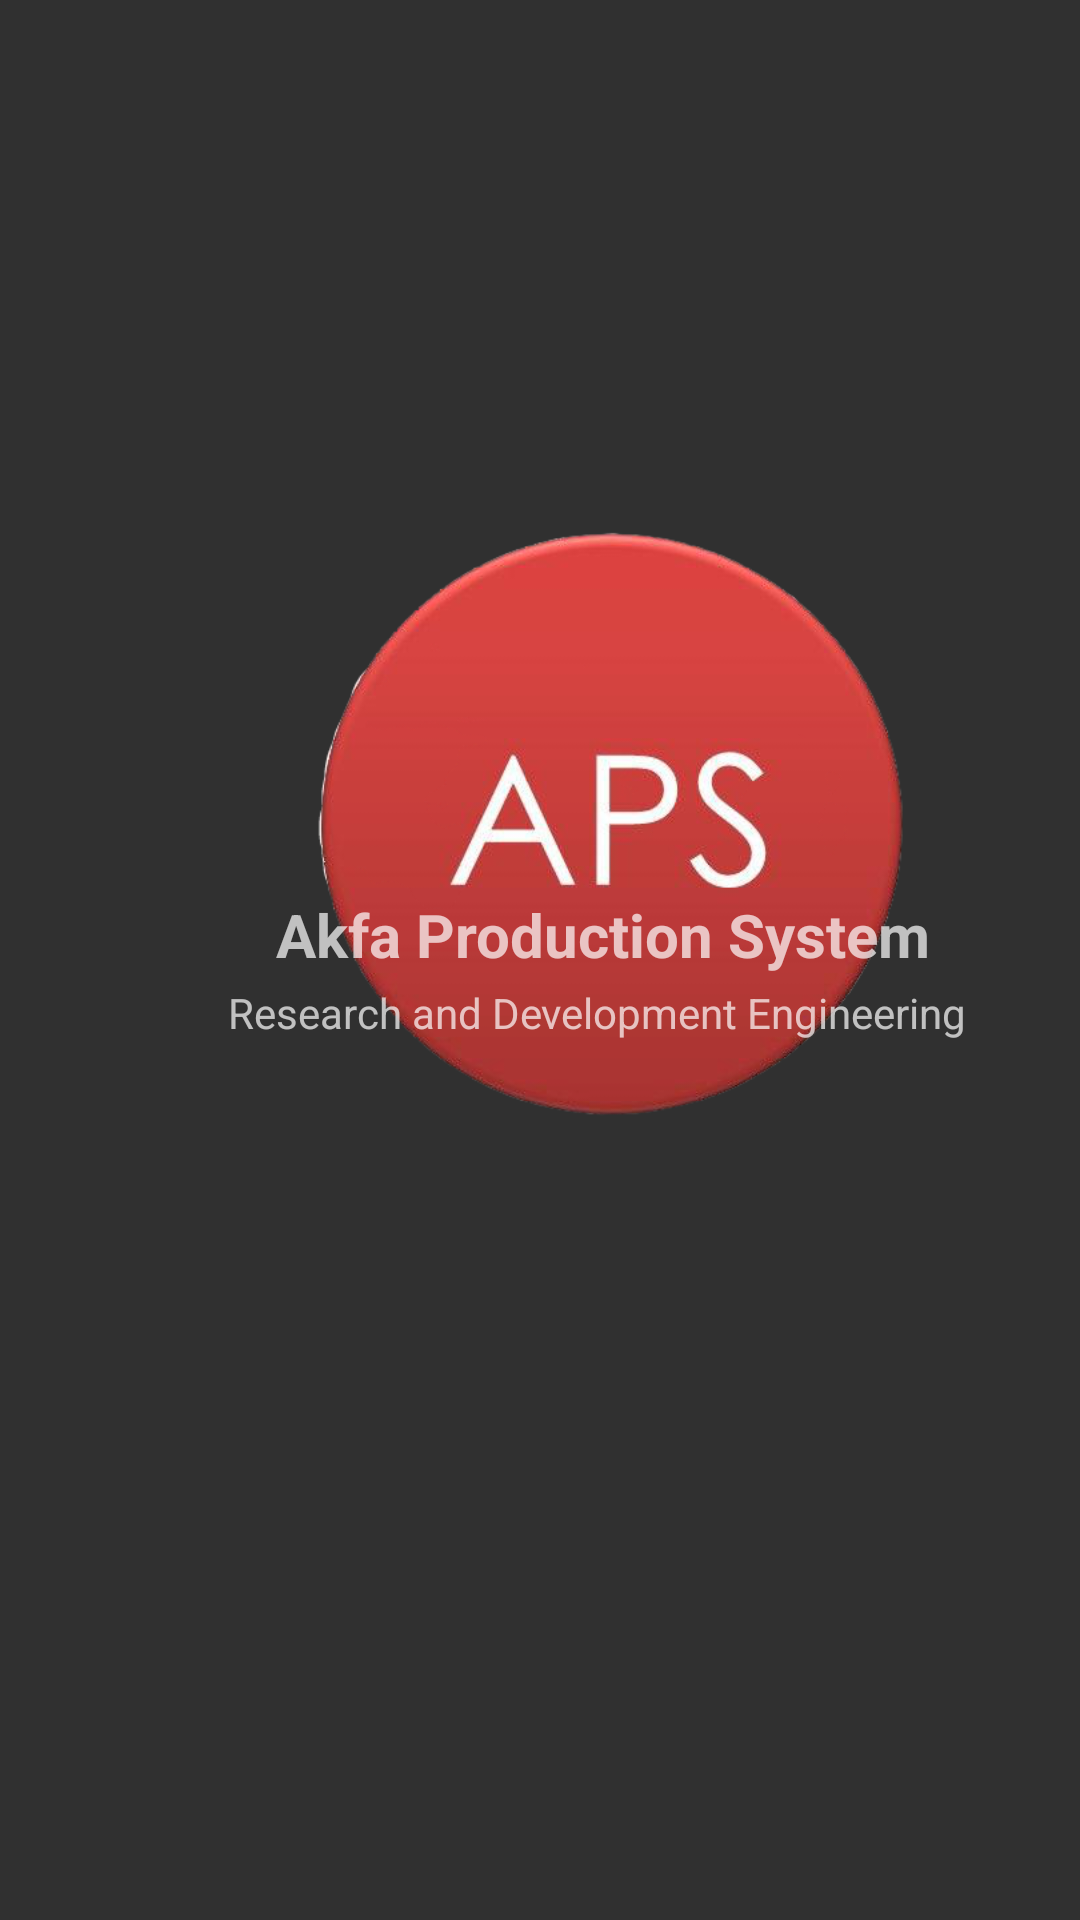

This screen was rendered from an Android layout file. Write that file and the resources it references.
<!-- AndroidManifest.xml: application theme AppTheme -->
<!-- res/layout/activity_splash_screen.xml -->
<?xml version="1.0" encoding="utf-8"?>
<androidx.constraintlayout.widget.ConstraintLayout xmlns:android="http://schemas.android.com/apk/res/android"
    xmlns:app="http://schemas.android.com/apk/res-auto"
    xmlns:tools="http://schemas.android.com/tools"
    android:layout_width="match_parent"
    android:layout_height="match_parent"
    android:background="@drawable/login_background"
    tools:context=".splashScreen">

    <ImageView
        android:layout_width="200dp"
        android:layout_height="200dp"
        android:layout_marginStart="104dp"
        android:layout_marginTop="175dp"
        android:src="@drawable/aps_logo"
        app:layout_constraintStart_toStartOf="parent"
        app:layout_constraintTop_toTopOf="parent" />

    <TextView
        android:layout_width="226dp"
        android:layout_height="30dp"
        android:layout_marginStart="92dp"
        android:layout_marginBottom="312dp"
        android:text="Akfa Production System"
        android:textSize="20dp"
        android:textStyle="bold"
        app:layout_constraintBottom_toBottomOf="parent"
        app:layout_constraintStart_toStartOf="parent" />

    <TextView
        android:layout_width="wrap_content"
        android:layout_height="wrap_content"
        android:layout_marginStart="76dp"
        android:layout_marginBottom="24dp"
        android:text="Research and Development Engineering"
        app:layout_constraintBottom_toTopOf="@+id/progressBar"
        app:layout_constraintStart_toStartOf="parent" />

    <ProgressBar
        android:id="@+id/progressBar"
        android:layout_width="80dp"
        android:layout_height="57dp"
        android:layout_marginStart="176dp"
        android:layout_marginBottom="212dp"
        android:padding="6dp"
        app:layout_constraintBottom_toBottomOf="parent"
        app:layout_constraintStart_toStartOf="parent" />

</androidx.constraintlayout.widget.ConstraintLayout>
<!-- resources referenced by this layout -->
<resources>
  <!-- drawable aps_logo: png bitmap (drawable, 102931 bytes) -->
  <style name="AppTheme" parent="Theme.AppCompat">
          
          <item name="colorPrimary">@color/colorPrimary</item>
          <item name="colorPrimaryDark">@color/colorPrimaryDark</item>
          <item name="colorAccent">@color/colorAccent</item>
      </style>
  <color name="colorPrimary">#2C273C</color>
  <color name="colorPrimaryDark">#1F1C26</color>
  <color name="colorAccent">#3B9EFF</color>
</resources>
